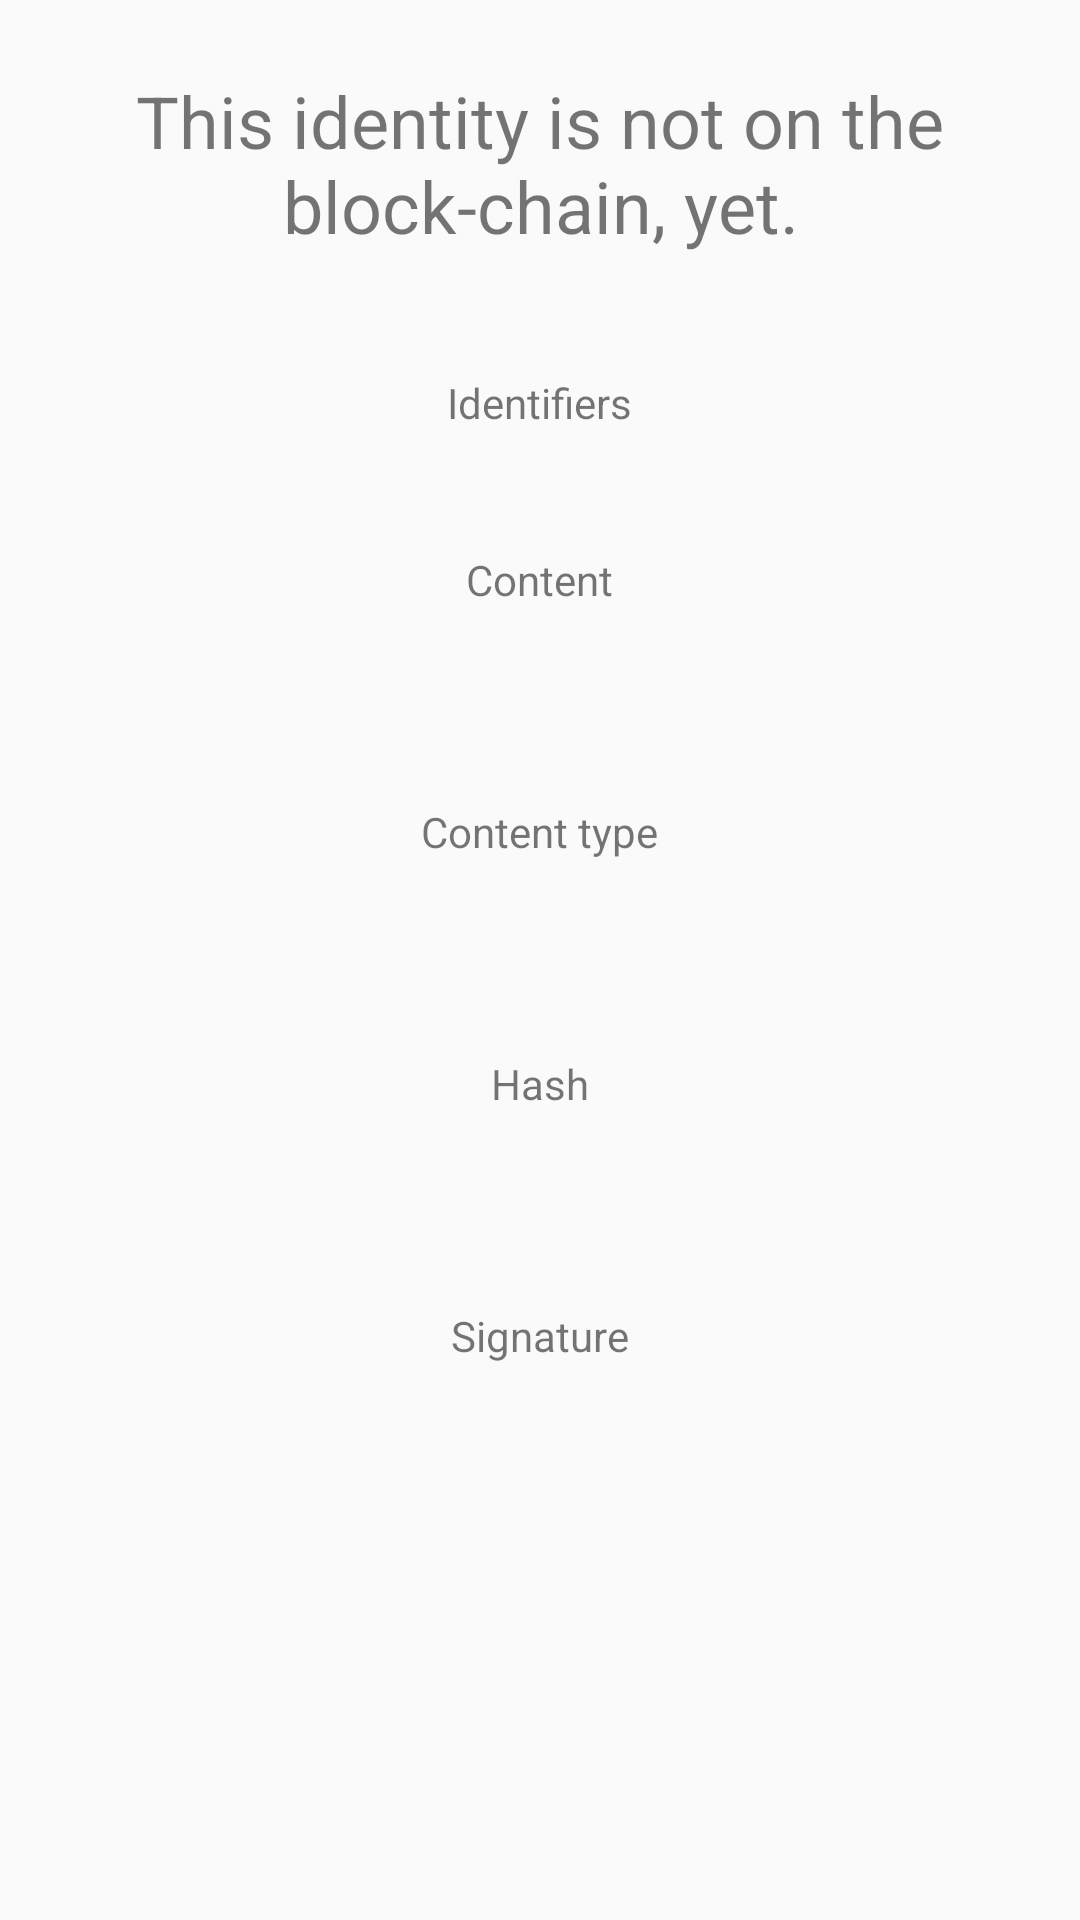

Android layout source for this screen:
<!-- AndroidManifest.xml: application theme AppTheme -->
<!-- res/layout/eir_fragment.xml -->
<RelativeLayout xmlns:android="http://schemas.android.com/apk/res/android"
                xmlns:tools="http://schemas.android.com/tools"
                android:layout_width="match_parent"
                android:layout_height="match_parent"
                tools:context=".ui.fragment.EirFragment">

    <TextView
        android:id="@+id/tv_alias"
        android:layout_width="wrap_content"
        android:layout_height="wrap_content"
        android:layout_centerHorizontal="true"
        android:layout_marginLeft="24dp"
        android:layout_marginRight="24dp"
        android:layout_marginTop="24dp"
        android:gravity="center_horizontal"
        android:textSize="24sp"
        android:text="@string/no_identity_yet"/>

    <TextView
        android:id="@+id/tv_eir_identifiers_label"
        android:layout_width="wrap_content"
        android:layout_height="wrap_content"
        android:layout_below="@id/tv_alias"
        android:layout_centerHorizontal="true"
        android:layout_marginTop="40dp"
        android:text="@string/eir_identifiers"/>
    <TextView
        android:id="@+id/tv_eir_identifiers"
        android:layout_width="wrap_content"
        android:layout_height="wrap_content"
        android:layout_below="@id/tv_eir_identifiers_label"
        android:layout_centerHorizontal="true"
        android:layout_marginStart="24dp"
        android:layout_marginEnd="24dp"
        android:layout_marginTop="6dp"/>

    <TextView
        android:id="@+id/tv_eir_content_label"
        android:layout_width="wrap_content"
        android:layout_height="wrap_content"
        android:layout_below="@id/tv_eir_identifiers_label"
        android:layout_centerHorizontal="true"
        android:layout_marginTop="40dp"
        android:text="@string/eir_content"/>
    <TextView
        android:id="@+id/tv_eir_content"
        android:layout_width="wrap_content"
        android:layout_height="wrap_content"
        android:layout_below="@id/tv_eir_content_label"
        android:layout_centerHorizontal="true"
        android:layout_marginStart="24dp"
        android:layout_marginEnd="24dp"
        android:layout_marginTop="6dp"/>

    <TextView
        android:id="@+id/tv_eir_content_type_label"
        android:layout_width="wrap_content"
        android:layout_height="wrap_content"
        android:layout_below="@id/tv_eir_content"
        android:layout_centerHorizontal="true"
        android:layout_marginTop="40dp"
        android:text="@string/eir_content_type"/>
    <TextView
        android:id="@+id/tv_eir_content_type"
        android:layout_width="wrap_content"
        android:layout_height="wrap_content"
        android:layout_below="@id/tv_eir_content_type_label"
        android:layout_centerHorizontal="true"
        android:layout_marginStart="24dp"
        android:layout_marginEnd="24dp"
        android:layout_marginTop="6dp"/>

    <TextView
        android:id="@+id/tv_eir_hash_label"
        android:layout_width="wrap_content"
        android:layout_height="wrap_content"
        android:layout_below="@id/tv_eir_content_type"
        android:layout_centerHorizontal="true"
        android:layout_marginTop="40dp"
        android:text="@string/eir_hash"/>
    <TextView
        android:id="@+id/tv_eir_hash"
        android:layout_width="wrap_content"
        android:layout_height="wrap_content"
        android:layout_below="@id/tv_eir_hash_label"
        android:layout_centerHorizontal="true"
        android:layout_marginStart="24dp"
        android:layout_marginEnd="24dp"
        android:layout_marginTop="6dp"/>

    <TextView
        android:id="@+id/tv_eir_signature_label"
        android:layout_width="wrap_content"
        android:layout_height="wrap_content"
        android:layout_below="@id/tv_eir_hash"
        android:layout_centerHorizontal="true"
        android:layout_marginTop="40dp"
        android:text="@string/eir_signature"/>
    <TextView
        android:id="@+id/tv_eir_signature"
        android:layout_width="wrap_content"
        android:layout_height="wrap_content"
        android:layout_below="@id/tv_eir_signature_label"
        android:layout_centerHorizontal="true"
        android:layout_marginStart="24dp"
        android:layout_marginEnd="24dp"
        android:layout_marginTop="6dp"/>

</RelativeLayout>
<!-- resources referenced by this layout -->
<resources>
  <string name="eir_content">Content</string>
  <string name="eir_content_type">Content type</string>
  <string name="eir_hash">Hash</string>
  <string name="eir_identifiers">Identifiers</string>
  <string name="eir_signature">Signature</string>
  <string name="no_identity_yet">This identity is not on the block-chain, yet.</string>
  <style name="AppTheme" parent="Theme.AppCompat.Light.NoActionBar">
          
          <item name="colorPrimary">@color/colorPrimary</item>
          <item name="colorPrimaryDark">@color/colorPrimaryDark</item>
          <item name="colorAccent">@color/colorAccent</item>
      </style>
  <color name="colorPrimary">#2196F3</color>
  <color name="colorPrimaryDark">#1976D2</color>
  <color name="colorAccent">#FF9800</color>
</resources>
